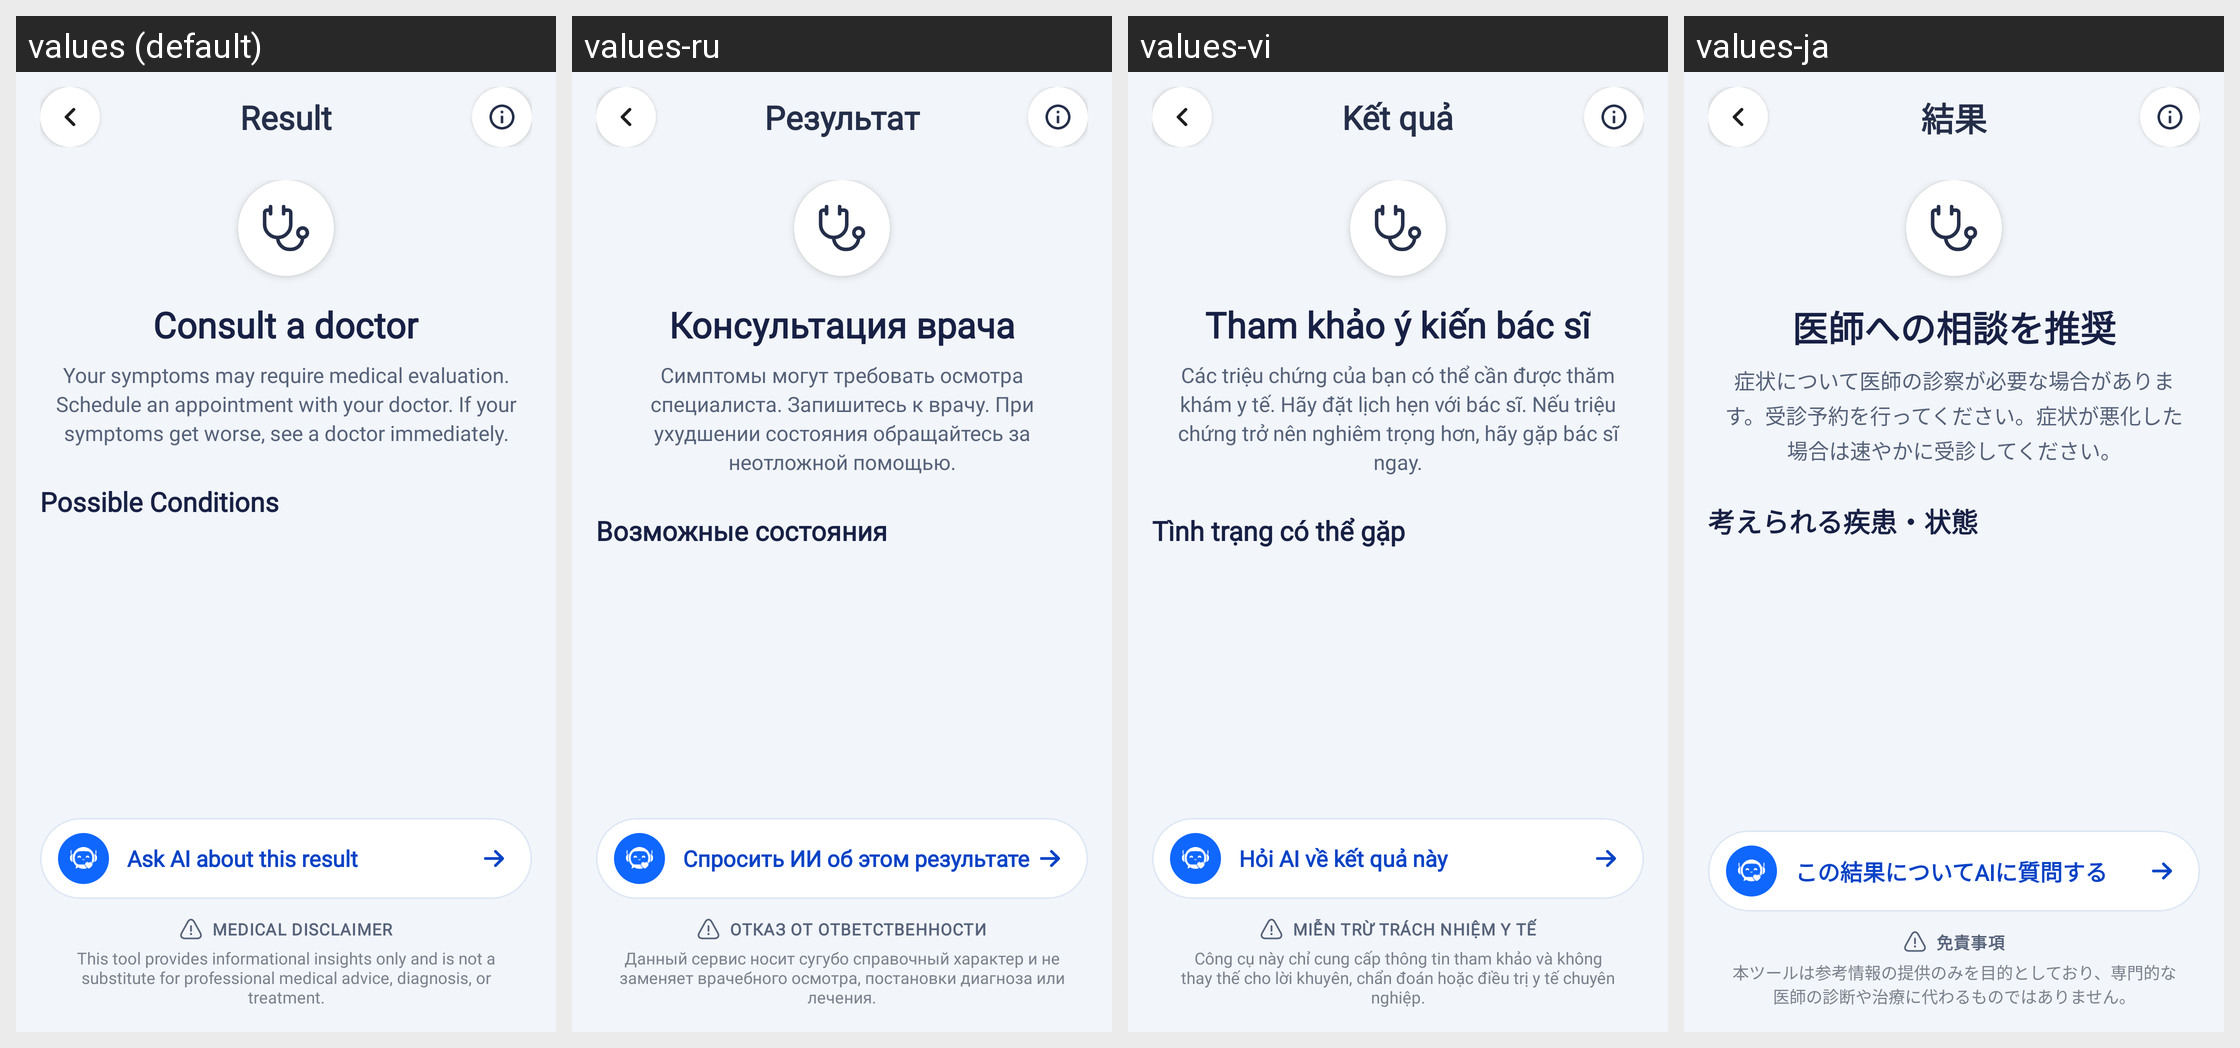

Strings drawn on this Android screen and how each of the app's shown locales translates them:
Android screen res/layout/activity_symptom_result.xml rendered under 4 locales, left to right: values (default), values-ru, values-vi, values-ja. Device: Nexus 5 (rendered at 1080×1920; each locale shown at half size, 540×960, under a caption strip naming it); theme Theme.HealthCareAI.
Other locales in the repository, not shown: values-ar, values-bn, values-de, values-es, values-fr, values-hi, values-id, values-in, values-ko, values-pt-rBR, values-pt-rPT, values-tr, values-zh-rCN, values-zh-rTW.
Strings drawn on this screen, with the default value and each locale's value (text and hints the layout hard-codes, and strings that could not be matched under every locale, appear in the picture but are not listed):

title_result
  values: Result
  values-ru: Результат
  values-vi: Kết quả
  values-ja: 結果

symptom_result_doctor_title
  values: Consult a doctor
  values-ru: Консультация врача
  values-vi: Tham khảo ý kiến bác sĩ
  values-ja: 医師への相談を推奨

symptom_result_doctor_desc
  values: Your symptoms may require medical evaluation. Schedule an appointment with your doctor. If your symptoms get worse, see a doctor immediately.
  values-ru: Симптомы могут требовать осмотра специалиста. Запишитесь к врачу. При ухудшении состояния обращайтесь за неотложной помощью.
  values-vi: Các triệu chứng của bạn có thể cần được thăm khám y tế. Hãy đặt lịch hẹn với bác sĩ. Nếu triệu chứng trở nên nghiêm trọng hơn, hãy gặp bác sĩ ngay.
  values-ja: 症状について医師の診察が必要な場合があります。受診予約を行ってください。症状が悪化した場合は速やかに受診してください。

title_possible_conditions
  values: Possible Conditions
  values-ru: Возможные состояния
  values-vi: Tình trạng có thể gặp
  values-ja: 考えられる疾患・状態

btn_ask_ai_about_result
  values: Ask AI about this result
  values-ru: Спросить ИИ об этом результате
  values-vi: Hỏi AI về kết quả này
  values-ja: この結果についてAIに質問する

medical_disclaimer_title
  values: MEDICAL DISCLAIMER
  values-ru: ОТКАЗ ОТ ОТВЕТСТВЕННОСТИ
  values-vi: MIỄN TRỪ TRÁCH NHIỆM Y TẾ
  values-ja: 免責事項

medical_disclaimer_desc
  values: This tool provides informational insights only and is not a substitute for professional medical advice, diagnosis, or treatment.
  values-ru: Данный сервис носит сугубо справочный характер и не заменяет врачебного осмотра, постановки диагноза или лечения.
  values-vi: Công cụ này chỉ cung cấp thông tin tham khảo và không thay thế cho lời khuyên, chẩn đoán hoặc điều trị y tế chuyên nghiệp.
  values-ja: 本ツールは参考情報の提供のみを目的としており、専門的な医師の診断や治療に代わるものではありません。
